Photos from the image-classification dataset "food11_augmented" in the GitHub repository NorwegianIcecube/DNN_AE_GAN. Its 11 classes are: bread, dairy product, dessert, egg, fried food, meat, noodles pasta, rice, seafood, soup, vegetable fruit.

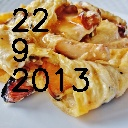
Label: egg

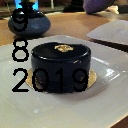
Label: dessert

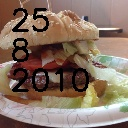
Label: bread

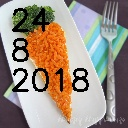
Label: vegetable fruit

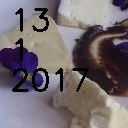
Label: dairy product

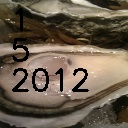
Label: seafood
